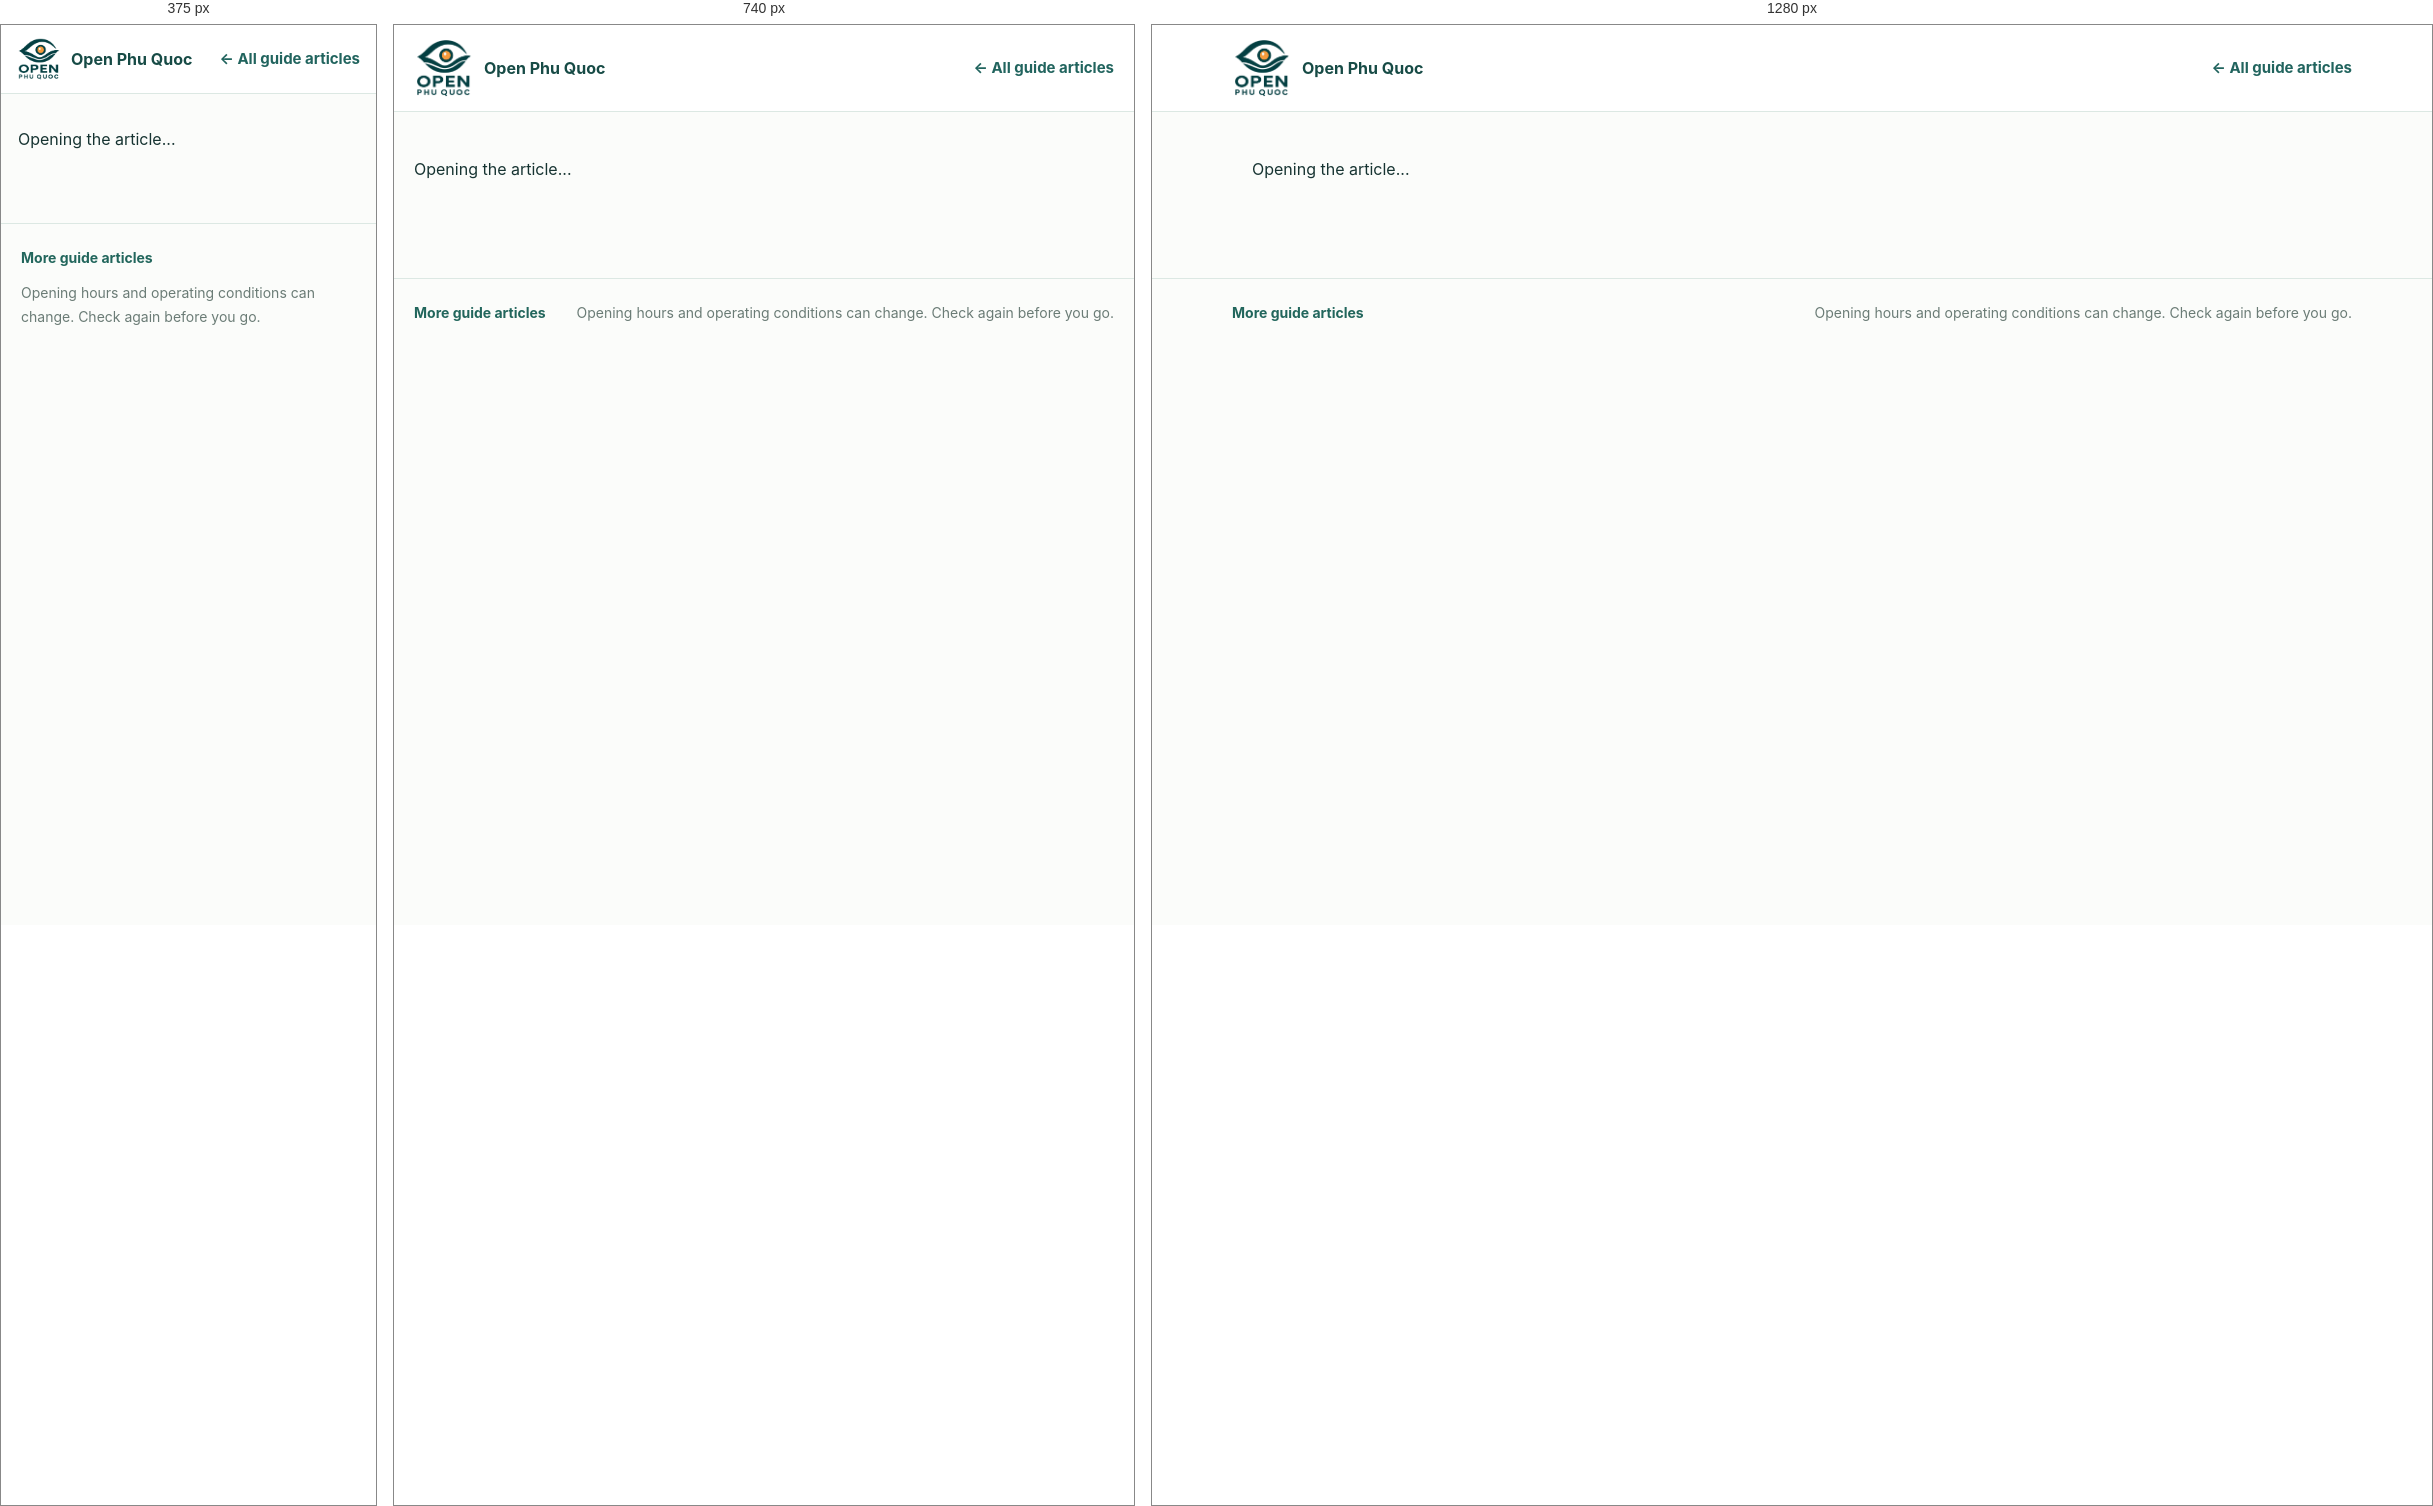
Rendered at 375 px, 740 px and 1280 px, left to right.

<!-- file: article.html -->
<!doctype html><html lang="en"><head><meta charset="utf-8"><meta name="viewport" content="width=device-width,initial-scale=1"><meta name="theme-color" content="#fff"><title>Phu Quoc Guide - Open Phu Quoc</title><meta name="description" content="Practical information and local context for travelling around Phu Quoc."><link rel="canonical" href="https://openphuquoc.com/en/guide/knowledge.html"><meta property="og:type" content="article"><link rel="stylesheet" href="/ecosystem-shell.css?v=20260925-tight-master-r1"><link rel="stylesheet" href="/guide/knowledge.css?v=20260927-map-visible"><link rel="stylesheet" href="/visual-context.css?v=20260927-map-visible"><link rel="icon" type="image/svg+xml" href="/assets/favicon.svg"></head><body data-knowledge-page="article"><header class="knowledge-header"><a class="knowledge-brand" href="/en/"><img src="/assets/logo-master.png?v=20260925-tight-master-r1" width="46" height="46" alt="Open Phu Quoc"><strong>Open Phu Quoc</strong></a><a href="/en/guide/knowledge.html">← All guide articles</a></header><main class="knowledge-shell" id="knowledgeArticle"><p>Opening the article...</p></main><footer class="knowledge-footer"><a href="/en/guide/knowledge.html">More guide articles</a><span>Opening hours and operating conditions can change. Check again before you go.</span></footer><script src="/visual-context.js?v=20260927-map-visible" defer></script><script src="/core/i18n-runtime.js?v=2"></script><script src="/core/i18n-content.js?v=1"></script><script src="/guide/knowledge.js?v=20260927-photo-rights-r1-embedded-map-r1" defer></script></body></html>

/* @media block from ecosystem-shell.css */
@media(max-width:720px){
  header.topbar,
  header.module-head,
  header.guide-head,
  header.u-head,
  header.currency-head,
  header.near-header,
  header.explore-head,
  header.hotel-head,
  header.top{
    min-height:62px!important;
  }
  header.top .top-inner,
  header.topbar .shell{
    min-height:61px!important;
  }
  header.topbar img[src*="logo-master"],
  header.module-head img[src*="logo-master"],
  header.guide-head img[src*="logo-master"],
  header.u-head img[src*="logo-master"],
  header.currency-head img[src*="logo-master"],
  header.near-header img[src*="logo-master"],
  header.explore-head img[src*="logo-master"],
  header.hotel-head img[src*="logo-master"],
  header.top img[src*="logo-master"]{
    width:46px!important;
    height:44px!important;
    max-width:46px!important;
    max-height:44px!important;
  }
  header.topbar .brand-divider,
  header.module-head .divider{display:none!important}
  header.topbar .brand p,
  header.module-head .module-title p,
  header.explore-head-copy span,
  header.hotel-head-copy span,
  header.topbar .brand span small{display:none!important}
  header.module-head .module-title h1,
  header.topbar h1{font-size:15px!important;line-height:1.1!important}
  header.guide-head>a:last-child,
  header.u-head>a:last-child,
  header.currency-head .back,
  header.near-header .back,
  header.near-header .directory,
  header.explore-head .home-link,
  header.hotel-head .home-link,
  header.top .back,
  header.topbar .openpq-back,
  header.module-head .home-btn{
    min-height:34px!important;
    padding:7px 9px!important;
    font-size:11px!important;
  }
  header.near-header .brand{display:flex!important}
  header.near-header .back{display:none!important}
  header.topbar .health{font-size:10px!important}
}

/* @media block from ecosystem-shell.css */
@media(max-width:720px){
  .openpq-utility-tabs{top:62px;gap:7px;padding:7px 11px}
  .openpq-utility-tabs a{min-height:41px;padding:8px 12px;font-size:13px}
}

/* @media block from ecosystem-shell.css */
@media(max-width:720px){
header.topbar img[src*="logo-master"],
header.module-head img[src*="logo-master"],
header.guide-head img[src*="logo-master"],
header.u-head img[src*="logo-master"],
header.currency-head img[src*="logo-master"],
header.near-header img[src*="logo-master"],
header.explore-head img[src*="logo-master"],
header.hotel-head img[src*="logo-master"],
header.top img[src*="logo-master"]{
    width:44px!important;
    height:42px!important;
    max-width:44px!important;
    max-height:42px!important;
    padding:3px 0!important;
  }
}

/* @media block from ecosystem-shell.css */
@media(max-width:720px){
  header.knowledge-header img[src*="logo-master"]{
    width:44px!important;height:42px!important;max-width:44px!important;max-height:42px!important;
  }
}

/* @media block from ecosystem-shell.css */
@media(min-width:721px){
  header.topbar img[src*="logo-master"],
  header.module-head img[src*="logo-master"],
  header.guide-head img[src*="logo-master"],
  header.u-head img[src*="logo-master"],
  header.currency-head img[src*="logo-master"],
  header.near-header img[src*="logo-master"],
  header.explore-head img[src*="logo-master"],
  header.hotel-head img[src*="logo-master"],
  header.top img[src*="logo-master"],
  header.knowledge-header img[src*="logo-master"]{
    width:60px!important;height:58px!important;
    max-width:60px!important;max-height:58px!important;
    padding:2px 0!important;object-fit:contain!important;
  }
}

/* @media block from ecosystem-shell.css */
@media(max-width:720px){
  .explore-map-layer span,.explore-map-layer b,.explore-map-layer small,.explore-photo-credit,
  .near-search>span,.near-card>span,.near-popup span,.near-popup small,.discovery-card>span,.near-map-explainer .near-external-explainer,
  .transit-shell .overview-copy .eyebrow,.transit-shell .overview-metrics span,.transit-shell .overview-metrics small,
  .transit-shell .section-kicker,.transit-shell .info-kicker,.transit-shell .info-head span,.transit-shell .mobile-kv span,
  .transit-shell .source-item small,.transit-shell .status-examples span,.transit-shell .ticket-kicker,.transit-shell .ticket-meta,
  .u-route-guide span,.travel-line small,.u-card small,.price-card span,.price-card small,.choice span,.dynamic-note,.check-card li,.sync-note,
  .currency-head .vn-clock>span,.currency-head .back,.status-pill,.converter-panel .eyebrow,.converter-panel .mode,
  .money-input>span,.convert-result>span,.convert-result small,.rate-type,.quick-amounts button,.converter-panel .fine-print,
  .comparison-head,.comparison-cell small,.comparison-note,.rate-card small,.search-result small,.compare-card span,.compare-card small,
  .health-pill,.live-pill,.source-label,.updated-at,.day-switch button,.operation-watch-subtitle,.count-pill,
  .watch-item p,.arrival-main span,.watch-detail-link,.flight-time small,.route small,.market-label,.metric-grid small,
  .go-badge,.go-more-card span,.go-more-card small,.go-more-head p,.go-more-headbar small{font-size:11px!important}
}

/* @media block from ecosystem-shell.css */
@media(max-width:720px){
  .app .eyebrow,.app .section-kicker,.board-day-switch button,.fids-head p,.fids-head-state,
  .fids-tape,.fids-foot,.fids-direction-tabs button,.segmented button,.chips button,.ops-state,
  .currency-shell .mini-note,.currency-shell .pin-current,.currency-shell .board-explainer,
  .currency-shell .fine-print,.currency-shell .rate-metrics span,.currency-shell .chart-label,
  .currency-shell .comparison-cell small,.currency-shell .range-tabs button,.currency-shell .currency-tabs button,
  .go-hero-photo figcaption span,.go-builder-head p{font-size:11px!important}
}

/* @media block from knowledge.css */
@media(max-width:620px){.knowledge-header{padding:10px 16px}.knowledge-shell{padding:16px 17px 55px}.knowledge-article p,.knowledge-article li{font-size:16px}.knowledge-card{min-height:unset}.knowledge-intro{padding:20px 0}}

/* @media block from knowledge.css */
@media(max-width:620px){
 .knowledge-card-photo{margin:-21px -21px 12px}
 .knowledge-article-photos{grid-template-columns:1fr}
 .knowledge-article-photo img,.knowledge-article-photos.single img{aspect-ratio:16/10}
 .knowledge-article p,.knowledge-article li{font-size:17px}
}

/* @media block from knowledge.css */
@media(max-width:760px){
  .knowledge-article .visual-locator-map{min-height:225px}
}

/* @media block from visual-context.css */
@media(max-width:760px){
  .visual-gallery{display:flex;overflow-x:auto;gap:8px;scroll-snap-type:x mandatory}
  .visual-photo{flex:0 0 88%;scroll-snap-align:center}
  .visual-gallery.single .visual-photo{flex-basis:100%}
  .visual-photo figcaption{
    min-height:auto;flex-direction:column;gap:6px;font-size:13px;line-height:1.5
  }
  .visual-photo figcaption a{white-space:normal}
  .visual-facts{display:flex;overflow-x:auto;gap:7px;scroll-snap-type:x mandatory}
  .visual-facts>div{flex:0 0 76%;min-height:88px;scroll-snap-align:start}
  .visual-locator{grid-template-columns:1fr}
  .visual-locator-copy{padding:17px}
  .visual-locator-map{min-height:220px}
  .visual-block-head h2,.visual-locator-copy h2{font-size:25px}
  .visual-map-actions{display:grid;grid-template-columns:1fr 1fr}
  .visual-map-actions button,.visual-map-actions a{font-size:12px}
}

/* @media block from visual-context.css */
@media(max-width:760px){
  .visual-infographic-grid{
    display:flex;overflow-x:auto;gap:7px;scroll-snap-type:x mandatory
  }
  .visual-infographic-grid article{
    flex:0 0 82%;min-height:142px;scroll-snap-align:start
  }
}

/* @media block from visual-context.css */
@media(max-width:760px){
  .visual-source-credit{font-size:12px;white-space:normal}
}

/* @media block from visual-context.css */
@media(max-width:760px){
  .visual-source-details{max-width:100%;margin:6px 0 0;text-align:left}
}